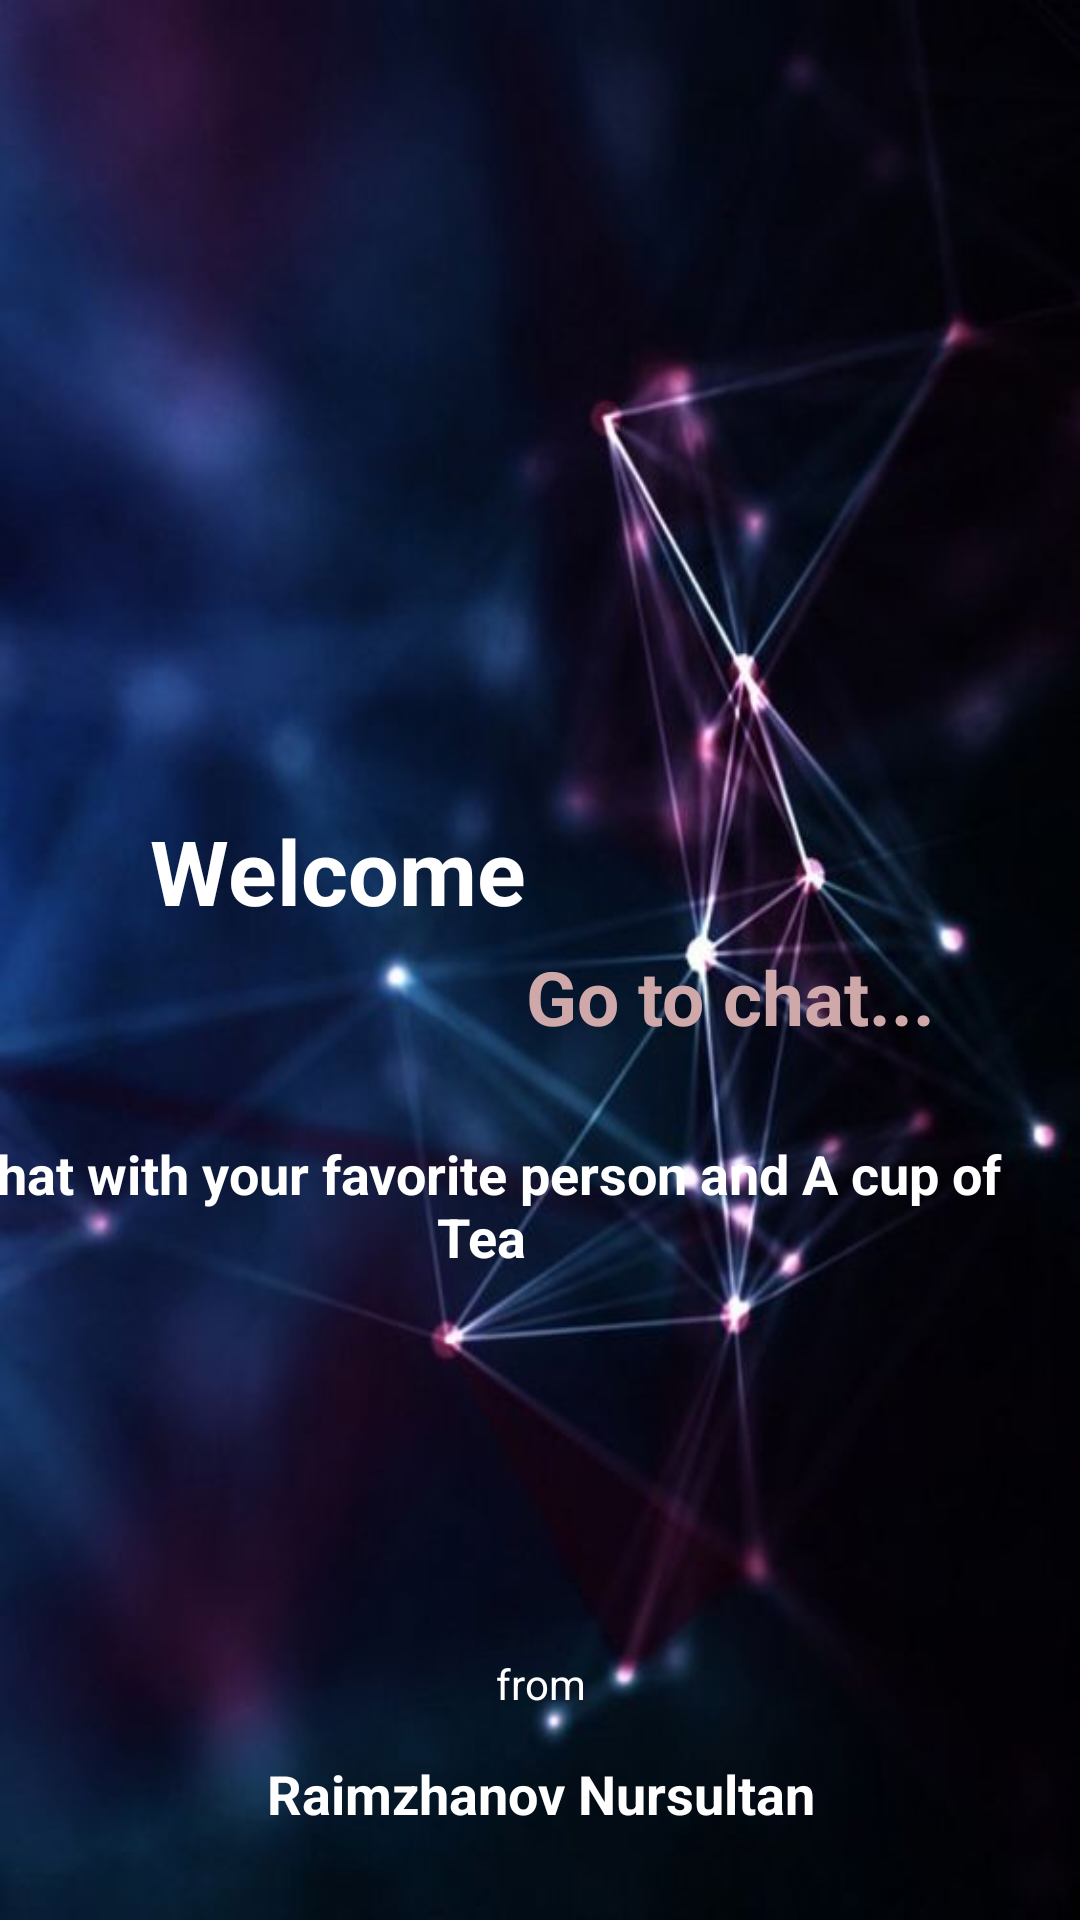

Layout XML and referenced resources for this Android screen:
<!-- AndroidManifest.xml: application theme Theme.ChatMessage -->
<!-- res/layout/activity_main.xml -->
<?xml version="1.0" encoding="utf-8"?>
<androidx.constraintlayout.widget.ConstraintLayout xmlns:android="http://schemas.android.com/apk/res/android"
    xmlns:app="http://schemas.android.com/apk/res-auto"
    xmlns:tools="http://schemas.android.com/tools"
    android:layout_width="match_parent"
    android:background="@drawable/main"
    android:layout_height="match_parent"
    tools:context=".ui.MainActivity">

    <ImageView
        android:id="@+id/logo"
        android:layout_width="150dp"
        android:layout_height="150dp"
        app:layout_constraintRight_toRightOf="parent"
        app:layout_constraintLeft_toLeftOf="parent"
        android:layout_marginTop="100dp"
        app:layout_constraintTop_toTopOf="parent"
        android:src="@drawable/chat" />
    <TextView
        android:id="@+id/welcome"
        android:layout_width="wrap_content"
        android:layout_height="wrap_content"
        app:layout_constraintTop_toBottomOf="@+id/logo"
        android:layout_marginTop="20sp"
        android:layout_marginStart="50dp"
        app:layout_constraintLeft_toLeftOf="parent"
        android:text="Welcome"
        android:textSize="30sp"
        android:textStyle="bold"
        android:textColor="@color/white"/>
    <TextView
        android:id="@+id/gotochat"
        android:layout_width="wrap_content"
        android:layout_height="wrap_content"
        app:layout_constraintTop_toBottomOf="@+id/welcome"
        android:layout_marginTop="5sp"
        app:layout_constraintStart_toEndOf="@id/welcome"
        app:layout_constraintLeft_toLeftOf="parent"
        android:text="Go to chat..."
        android:textSize="25sp"
        android:textStyle="bold"
        android:textColor="#CFA9A9"/>
    <TextView
        android:layout_width="wrap_content"
        android:layout_height="wrap_content"
        android:gravity="center"
        app:layout_constraintTop_toBottomOf="@id/gotochat"
        android:text="Chat with your favorite person and A cup of Tea"
        android:layout_marginTop="30dp"
        android:textColor="@color/white"
        android:layout_marginRight="20sp"
        app:layout_constraintRight_toRightOf="parent"
        android:textSize="18sp"
        android:textStyle="bold" />
    <TextView
        android:layout_width="match_parent"
        android:layout_height="wrap_content"
        android:text="from"
        app:layout_constraintBottom_toTopOf="@id/developer"
        android:layout_marginBottom="15dp"
        android:textColor="@color/white"
        android:gravity="center" />
    <TextView
        android:id="@+id/developer"
        android:layout_width="match_parent"
        android:layout_height="wrap_content"
        android:text="Raimzhanov Nursultan"
        android:textSize="18dp"
        android:textStyle="bold"
        app:layout_constraintBottom_toBottomOf="parent"
        android:layout_marginBottom="30dp"
        android:textColor="@color/white"
        android:gravity="center" />

</androidx.constraintlayout.widget.ConstraintLayout>
<!-- resources referenced by this layout -->
<resources>
  <!-- drawable main: jpg bitmap (drawable-v24, 28651 bytes) -->
  <style name="Theme.ChatMessage" parent="Theme.MaterialComponents.DayNight.DarkActionBar">
          
          <item name="colorPrimary">@color/purple_500</item>
          <item name="colorPrimaryVariant">@color/purple_700</item>
          <item name="colorOnPrimary">@color/white</item>
          
          <item name="colorSecondary">@color/teal_200</item>
          <item name="colorSecondaryVariant">@color/teal_700</item>
          <item name="colorOnSecondary">@color/black</item>
          
          <item name="android:statusBarColor" tools:targetApi="l">?attr/colorPrimaryVariant</item>
          
      </style>
  <!-- not gathered from this repository: default colours our renderer supplied (Android Studio template values) -->
  <color name="purple_500">#FF6200EE</color>
  <color name="purple_700">#FF3700B3</color>
  <color name="teal_200">#FF03DAC5</color>
  <color name="teal_700">#FF018786</color>
  <color name="black">#FF000000</color>
  <color name="white">#FFFFFFFF</color>
</resources>
